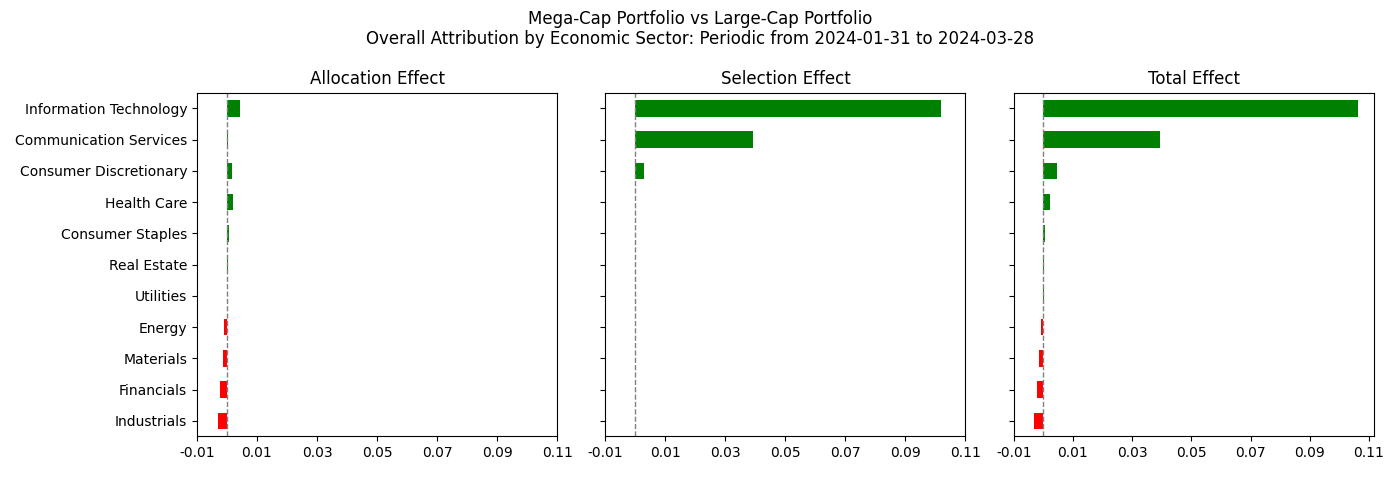

Data behind this chart, as committed beside it:
Classification_Identifier, Classification_Name, Portfolio_Weight, Portfolio_Return, Portfolio_Contribution_Smoothed, Benchmark_Weight, Benchmark_Return, Benchmark_Contribution_Smoothed, Active_Weight, Active_Return, Active_Contribution_Smoothed, Allocation_Effect_Smoothed, Selection_Effect_Smoothed, Total_Effect_Smoothed
CD, Consumer Discretionary, 0.1507, 0.05145, 0.00985, 0.2113, 0.0459, 0.009804, -0.06055, 0.005556, 0.00004575, 0.001778, 0.00275, 0.004529
CO, Communication Services, 0.2633, 0.2226, 0.0602, 0.05575, 0.08009, 0.004463, 0.2076, 0.1425, 0.05574, 0.0003481, 0.03911, 0.03945
CS, Consumer Staples, 0.00000000, 0.00000000, 0.00000000, 0.07164, 0.07135, 0.005132, -0.07164, -0.07135, -0.005132, 0.0005471, 0.00000000, 0.0005471
EN, Energy, 0.00000000, 0.00000000, 0.00000000, 0.01674, 0.1201, 0.002059, -0.01674, -0.1201, -0.002059, -0.0008295, 0.00000000, -0.0008295
FI, Financials, 0.00000000, 0.00000000, 0.00000000, 0.1532, 0.09226, 0.01409, -0.1532, -0.09226, -0.01409, -0.002184, 0.00000000, -0.002184
HC, Health Care, 0.00000000, 0.00000000, 0.00000000, 0.1345, 0.0635, 0.008604, -0.1345, -0.0635, -0.008604, 0.002126, 0.00000000, 0.002126
IN, Industrials, 0.00000000, 0.00000000, 0.00000000, 0.1281, 0.09935, 0.01284, -0.1281, -0.09935, -0.01284, -0.003139, 0.00000000, -0.003139
IT, Information Technology, 0.586, 0.2679, 0.1541, 0.184, 0.09148, 0.01705, 0.402, 0.1764, 0.1371, 0.004226, 0.1019, 0.1062
MA, Materials, 0.00000000, 0.00000000, 0.00000000, 0.01989, 0.147, 0.002901, -0.01989, -0.147, -0.002901, -0.001369, 0.00000000, -0.001369
RE, Real Estate, 0.00000000, 0.00000000, 0.00000000, 0.01516, 0.06081, 0.0009282, -0.01516, -0.06081, -0.0009282, 0.0002811, 0.00000000, 0.0002811
UT, Utilities, 0.00000000, 0.00000000, 0.00000000, 0.009699, 0.05009, 0.0005793, -0.009699, -0.05009, -0.0005793, 0.000148, 0.00000000, 0.000148
, Total, 1, 0.2242, 0.2242, 1, 0.07846, 0.07846, 0.00000000, 0.1457, 0.1457, 0.001935, 0.1438, 0.1457
